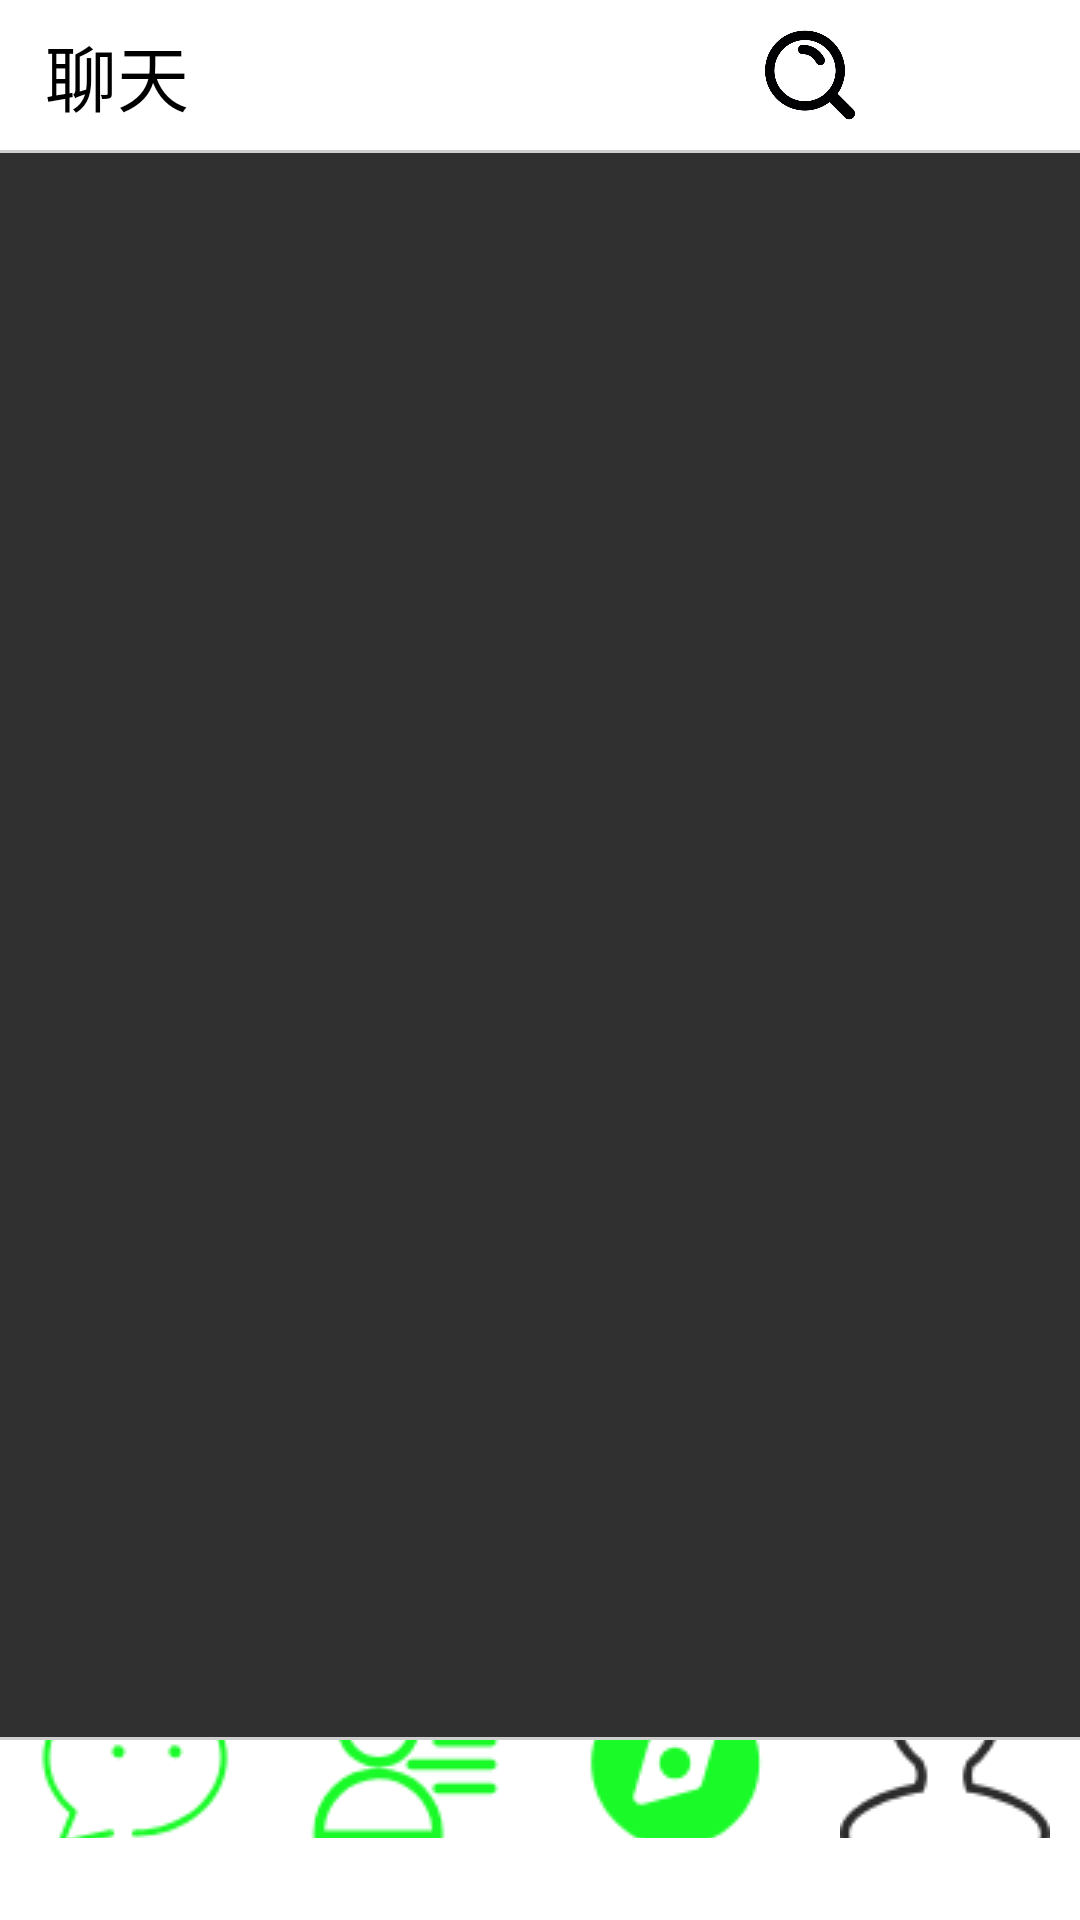

Here is an Android app screen rendered from its layout file. Give the layout XML and the strings, colors and styles it references.
<!-- AndroidManifest.xml: application theme Theme.AppCompat.NoActionBar -->
<!-- res/layout/activity_main.xml -->
<?xml version="1.0" encoding="utf-8"?>
<LinearLayout
    xmlns:android="http://schemas.android.com/apk/res/android"
    xmlns:app="http://schemas.android.com/apk/res-auto"
    xmlns:tools="http://schemas.android.com/tools"
    android:layout_width="match_parent"
    android:layout_height="match_parent"
    tools:context=".activity.MainActivity">
    <android.support.v4.widget.DrawerLayout
        android:id="@+id/dl_layout"
        android:layout_width="match_parent"
        android:layout_height="match_parent">

    <LinearLayout
        android:layout_width="match_parent"
        android:layout_height="match_parent"
        android:orientation="vertical">
        <RelativeLayout
            android:layout_width="match_parent"
            android:layout_height="50dp"
            android:background="@android:color/white"
            android:padding="5dp"
            android:gravity="top">
            <TextView
                android:id="@+id/tv_main_ntitle"
                android:layout_width="wrap_content"
                android:layout_height="wrap_content"
                android:layout_alignParentLeft="true"
                android:text="聊天"
                android:textSize="24sp"
                android:textColor="@android:color/black"
                android:layout_centerVertical="true"
                android:layout_marginLeft="10dp"/>
            <ImageButton
                android:id="@+id/ib_add"
                android:layout_width="40dp"
                android:layout_height="40dp"
                android:background="@drawable/chat_app"
                android:layout_alignParentRight="true"
                android:layout_marginRight="10dp"
                android:layout_centerVertical="true"/>
            <ImageButton
                android:id="@+id/ib_search"
                android:layout_width="30dp"
                android:layout_height="30dp"
                android:background="@drawable/chat_search"
                android:layout_toLeftOf="@+id/ib_add"
                android:layout_centerVertical="true"
                android:layout_marginRight="20dp"/>
        </RelativeLayout>
        <View
            android:layout_width="match_parent"
            android:layout_height="1dp"
            android:background="#cfcfcf"/>
        <android.support.v4.view.ViewPager
            android:id="@+id/vp_body"
            android:layout_width="match_parent"
            android:layout_height="0dp"
            android:layout_weight="1">
        </android.support.v4.view.ViewPager>
        <View
            android:layout_width="match_parent"
            android:layout_height="1dp"
            android:background="#cfcfcf"/>

        <RadioGroup
            android:id="@+id/rg_btn"
            android:layout_width="match_parent"
            android:layout_height="60dp"
            android:background="@android:color/white"
            android:gravity="bottom"
            android:orientation="horizontal">
            <RadioButton
               android:id="@+id/rb_chat"
                style="@style/rb_style"
                android:drawableTop="@drawable/rb_chat_selector"
                android:text="聊天"
                android:textColor="@drawable/rb_text_selector"
                android:checked="true"/>
            <RadioButton
                android:id="@+id/rb_address"
                style="@style/rb_style"
                android:drawableTop="@drawable/rb_address_selector"
                android:text="通讯录"
                android:textColor="@drawable/rb_text_selector"
                android:checked="true"/>
            <RadioButton
                android:id="@+id/rb_find"
                style="@style/rb_style"
                android:drawableTop="@drawable/rb_find_selector"
                android:text="发现"
                android:textColor="@drawable/rb_text_selector"
                android:checked="true"/>
            <RadioButton
                android:id="@+id/rb_me"
                style="@style/rb_style"
                android:drawableTop="@drawable/rb_me_selector"
                android:text="我"
                android:textColor="@drawable/rb_text_selector"
                android:checked="true"/>

        </RadioGroup>
    </LinearLayout>
        <FrameLayout
            android:id="@+id/fl_drawer"
            android:layout_width="match_parent"
            android:layout_height="match_parent">
        </FrameLayout>
        <ListView
            android:id="@+id/lv_draweMenu"
            android:layout_width="200dp"
            android:layout_height="match_parent"
            android:layout_gravity="start"
            android:background="#fffff0"
            android:divider="#0efefe"
            android:dividerHeight="1dp">
        </ListView>

    </android.support.v4.widget.DrawerLayout>


</LinearLayout>
<!-- resources referenced by this layout -->
<resources>
  <!-- drawable chat_search: jpg bitmap (drawable, 15097 bytes) -->
  <!-- drawable rb_address_selector (drawable) -->
  <?xml version="1.0" encoding="utf-8"?>
  <selector xmlns:android="http://schemas.android.com/apk/res/android">
      <item android:state_checked="true"
          android:drawable="@drawable/ic_address"/>
      <item android:state_checked="false"
          android:drawable="@drawable/ic_gr_address"/>
  
  </selector>
  <!-- drawable rb_chat_selector (drawable) -->
  <?xml version="1.0" encoding="utf-8"?>
  <selector xmlns:android="http://schemas.android.com/apk/res/android">
      <item android:state_checked="true"
          android:drawable="@drawable/ic_chat"/>
      <item android:state_checked="false"
          android:drawable="@drawable/ic_gr_chat"/>
  
  </selector>
  <!-- drawable rb_find_selector (drawable) -->
  <?xml version="1.0" encoding="utf-8"?>
  <selector xmlns:android="http://schemas.android.com/apk/res/android">
      <item android:state_checked="true"
          android:drawable="@drawable/ic_find"/>
      <item android:state_checked="false"
          android:drawable="@drawable/ic_gr_find"/>
  
  </selector>
  <!-- drawable rb_me_selector (drawable) -->
  <?xml version="1.0" encoding="utf-8"?>
  <selector xmlns:android="http://schemas.android.com/apk/res/android">
      <item android:state_checked="true"
          android:drawable="@drawable/ic_me"/>
      <item android:state_checked="false"
          android:drawable="@drawable/ic_gr_me"/>
  
  </selector>
  <!-- drawable rb_text_selector (drawable) -->
  <?xml version="1.0" encoding="utf-8"?>
  <selector xmlns:android="http://schemas.android.com/apk/res/android">
      <item android:state_checked="true"
          android:color="#00ff99"/>
      <item android:state_checked="false"
          android:color="#000000"/>
  
  </selector>
  <style name="rb_style">
          <item name="android:layout_width">wrap_content</item>
          <item name="android:layout_height">60dp</item>
          <item name="android:layout_weight">1</item>
          <item name="android:background">@null</item>
          <item name="android:button">@null</item>
          <item name="android:gravity">center</item>
          <item name="android:textSize">15sp</item>
      </style>
  <!-- drawable ic_address: png bitmap (drawable, 2409 bytes) -->
  <!-- drawable ic_gr_address: png bitmap (drawable, 2462 bytes) -->
  <!-- drawable ic_chat: png bitmap (drawable, 2564 bytes) -->
  <!-- drawable ic_gr_chat: png bitmap (drawable, 2629 bytes) -->
  <!-- drawable ic_find: png bitmap (drawable, 2191 bytes) -->
  <!-- drawable ic_gr_find: png bitmap (drawable, 2225 bytes) -->
  <!-- drawable ic_me: png bitmap (drawable, 3005 bytes) -->
  <!-- drawable ic_gr_me: png bitmap (drawable, 3075 bytes) -->
</resources>
